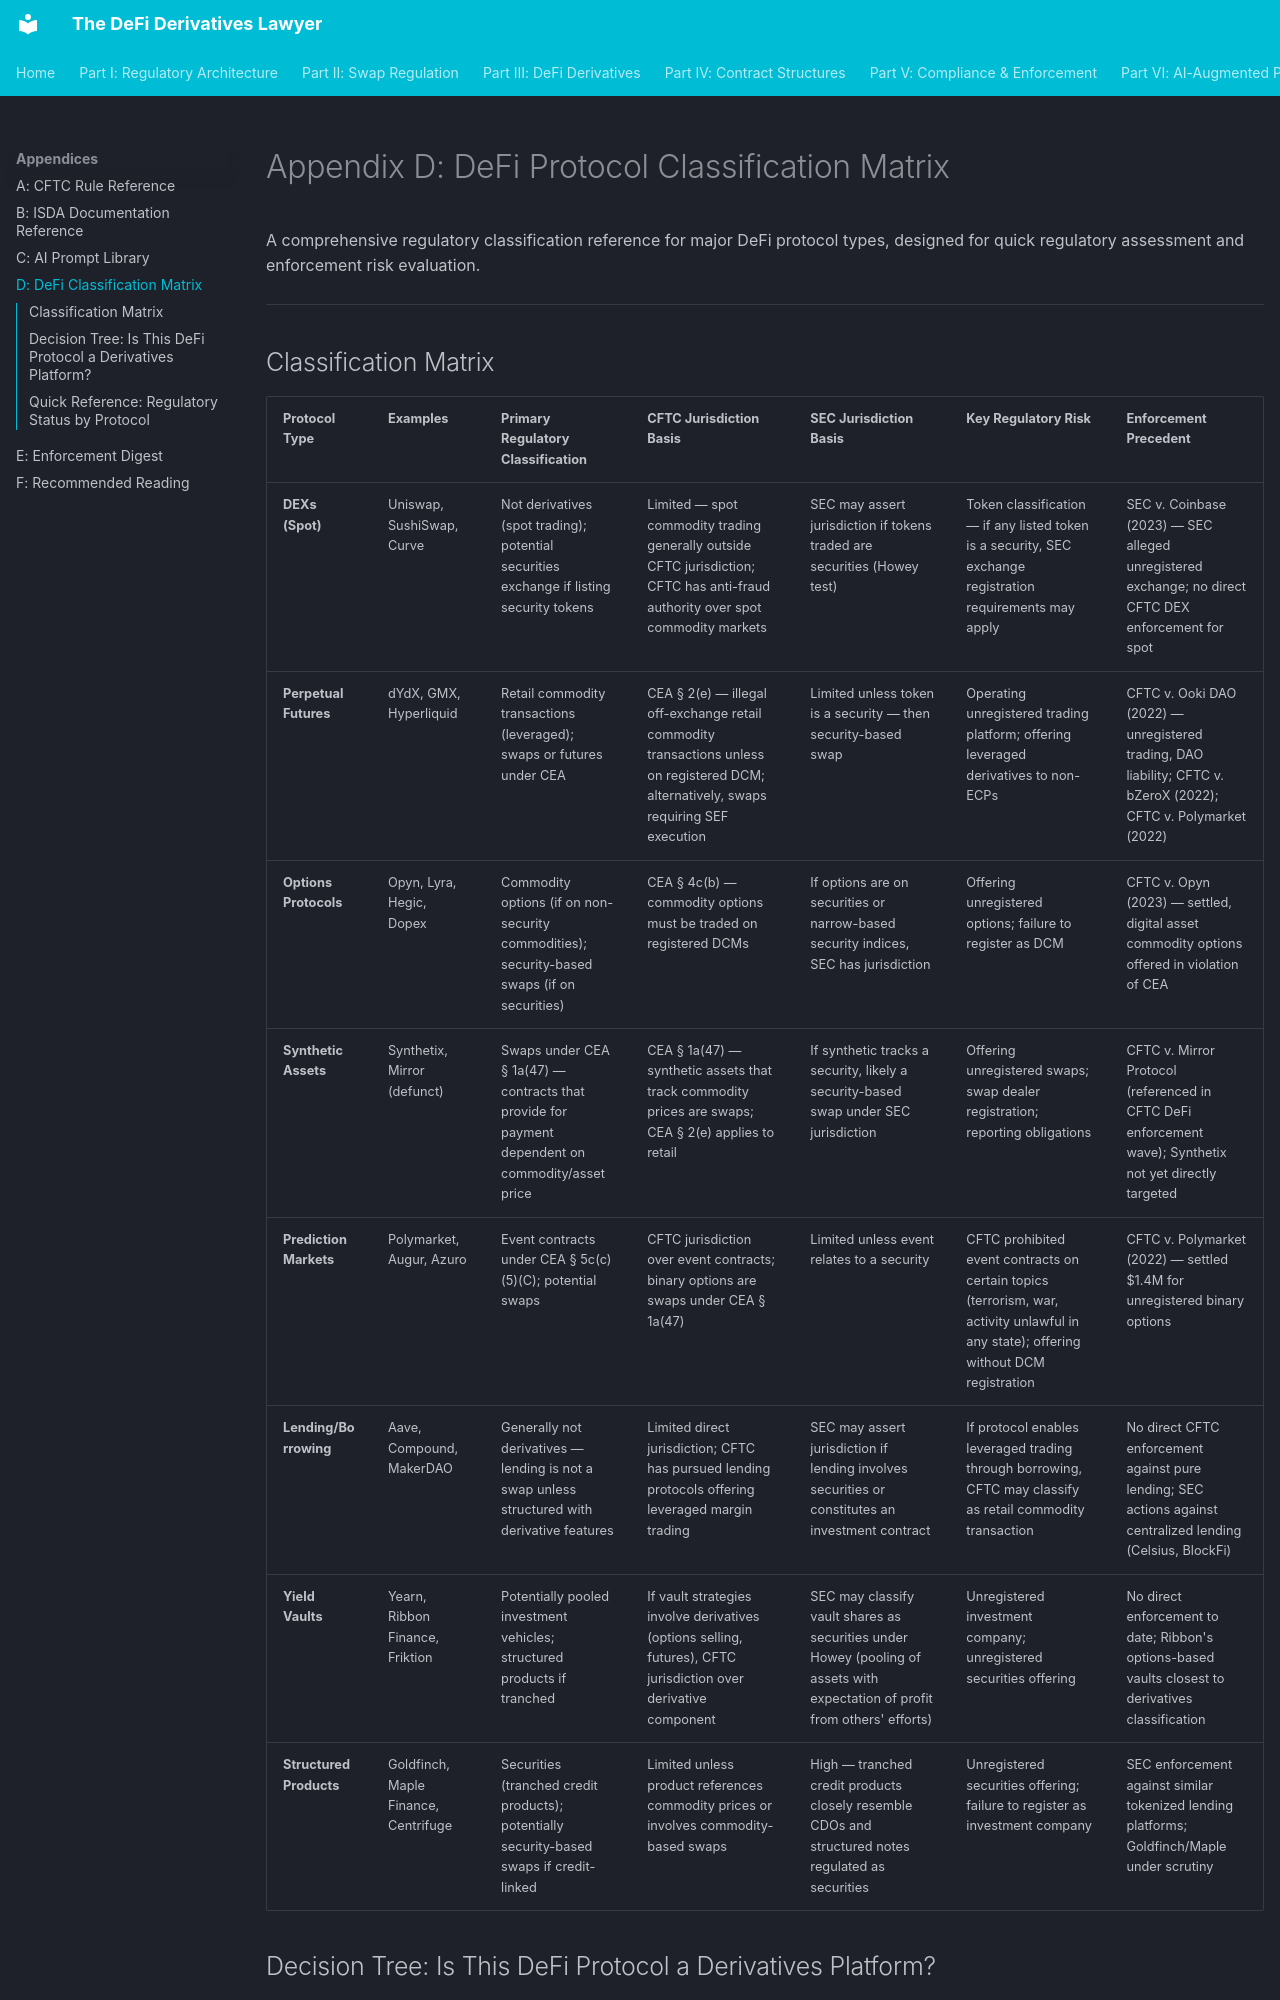

repository: Esoterics611/defi-derivatives-law · page: appendices/defi-classification-matrix/index.html · generator: mkdocs

# Appendix D: DeFi Protocol Classification Matrix

A comprehensive regulatory classification reference for major DeFi protocol types, designed for quick regulatory assessment and enforcement risk evaluation.

---
